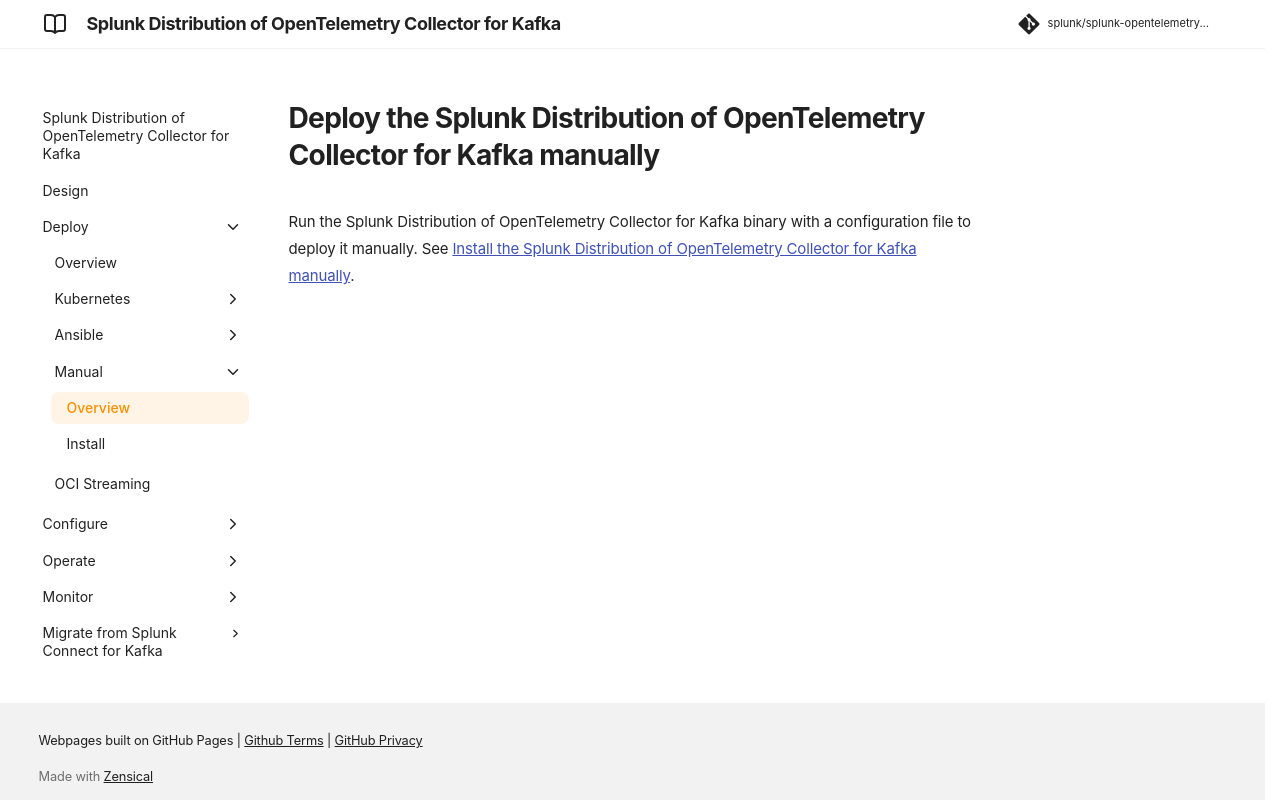

repository: splunk/splunk-opentelemetry-collector-for-kafka · page: v0.164.0/deploy/collector-for-kafka-manual/index.html · generator: mkdocs

# Deploy the Splunk Distribution of OpenTelemetry Collector for Kafka manually

Run the Splunk Distribution of OpenTelemetry Collector for Kafka binary with a configuration file to deploy it manually. See [Install the Splunk Distribution of OpenTelemetry Collector for Kafka manually](collector-for-kafka-manual-install.md).
